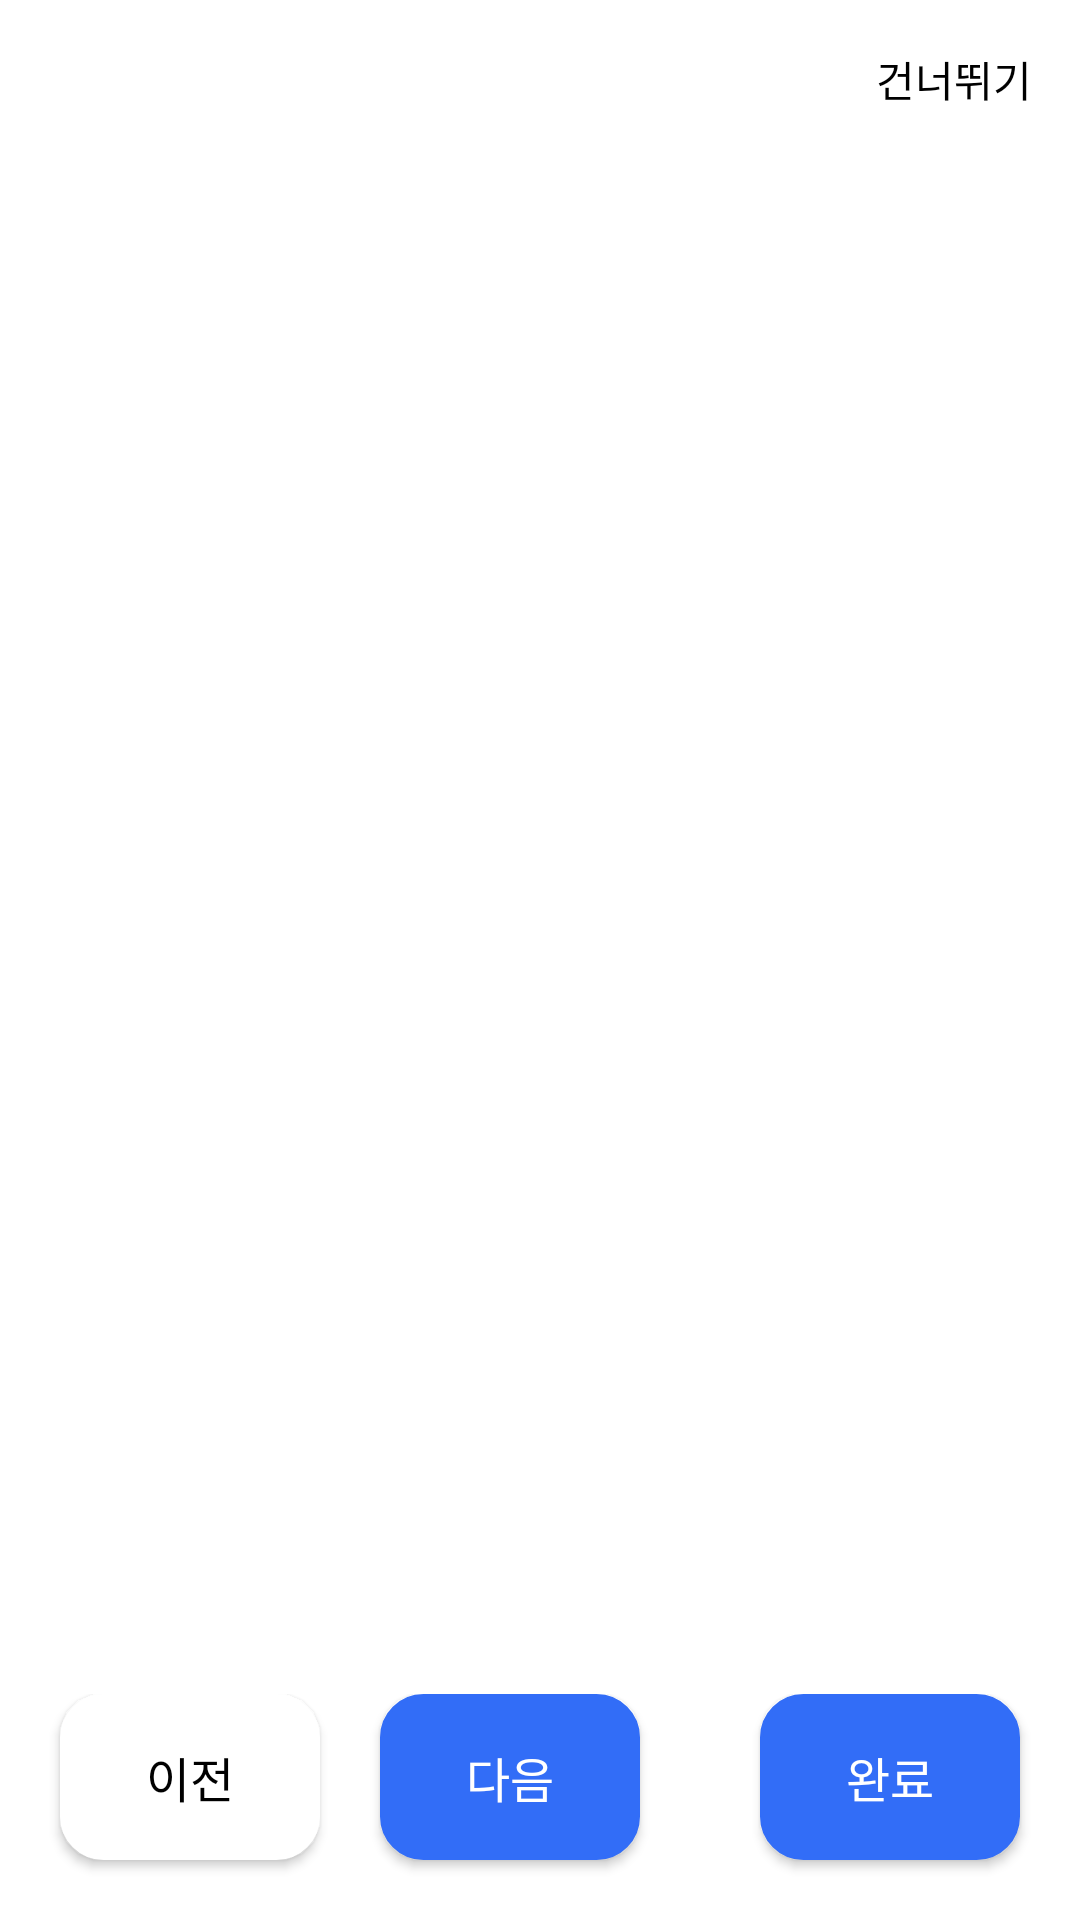

Write the Android layout XML for this screen, with the resource values it uses.
<!-- AndroidManifest.xml: application theme Theme.MOMO -->
<!-- res/layout/fragment_development.xml -->
<?xml version="1.0" encoding="utf-8"?>
<androidx.constraintlayout.widget.ConstraintLayout xmlns:android="http://schemas.android.com/apk/res/android"
    xmlns:app="http://schemas.android.com/apk/res-auto"
    xmlns:tools="http://schemas.android.com/tools"
    android:layout_width="match_parent"
    android:layout_height="match_parent"
    tools:context=".presentation.onboarding.developmentType.DevelopmentFragment">

    <TextView
        android:id="@+id/tv_skip"
        android:layout_width="wrap_content"
        android:layout_height="wrap_content"
        android:layout_marginTop="16dp"
        android:layout_marginEnd="16dp"
        android:text="@string/skip"
        app:layout_constraintEnd_toEndOf="parent"
        app:layout_constraintTop_toTopOf="parent" />


    <androidx.viewpager2.widget.ViewPager2
        android:id="@+id/viewPager"
        android:layout_width="match_parent"
        android:layout_height="0dp"
        android:layout_marginTop="60dp"
        android:layout_marginBottom="8dp"
        app:layout_constraintBottom_toTopOf="@+id/clBtn"
        app:layout_constraintTop_toBottomOf="@id/tv_skip" />

    <androidx.constraintlayout.widget.ConstraintLayout
        android:id="@+id/clBtn"
        android:layout_width="match_parent"
        android:layout_height="wrap_content"
        android:background="@color/white"
        app:layout_constraintBottom_toBottomOf="parent">

        <androidx.appcompat.widget.AppCompatButton
            android:id="@+id/btnPrevious"
            android:layout_width="0dp"
            android:layout_height="wrap_content"
            android:layout_marginStart="20dp"
            android:layout_marginBottom="20dp"
            android:background="@drawable/bg_btn_more_radius_blue"
            android:backgroundTint="@color/white"
            android:padding="16dp"
            android:text="@string/prev"
            android:textColor="@color/black"
            android:textSize="16sp"
            app:layout_constraintBottom_toBottomOf="parent"
            app:layout_constraintEnd_toStartOf="@+id/btnNext"
            app:layout_constraintHorizontal_bias="0.5"
            app:layout_constraintStart_toStartOf="parent" />

        <androidx.appcompat.widget.AppCompatButton
            android:id="@+id/btnNext"
            android:layout_width="0dp"
            android:layout_height="wrap_content"
            android:layout_marginStart="20dp"
            android:layout_marginEnd="20dp"
            android:layout_marginBottom="20dp"
            android:background="@drawable/bg_btn_more_radius_blue"
            android:backgroundTint="@color/blue"
            android:padding="16dp"
            android:text="@string/next"
            android:textColor="@color/white"
            android:textSize="16sp"
            app:layout_constraintBottom_toBottomOf="parent"
            app:layout_constraintEnd_toStartOf="@+id/btnConfirm"
            app:layout_constraintHorizontal_bias="0.5"
            app:layout_constraintStart_toEndOf="@+id/btnPrevious" />

        <androidx.appcompat.widget.AppCompatButton
            android:id="@+id/btnConfirm"
            android:layout_width="0dp"
            android:layout_height="wrap_content"
            android:layout_marginStart="20dp"
            android:layout_marginEnd="20dp"
            android:layout_marginBottom="20dp"
            android:background="@drawable/bg_btn_more_radius_blue"
            android:backgroundTint="@color/bg_btn_state_color"
            android:padding="16dp"
            android:text="@string/confirm"
            android:textColor="@color/white"
            android:textSize="16sp"
            app:layout_constraintBottom_toBottomOf="parent"
            app:layout_constraintEnd_toEndOf="parent"
            app:layout_constraintHorizontal_bias="0.5"
            app:layout_constraintStart_toEndOf="@+id/btnNext" />

    </androidx.constraintlayout.widget.ConstraintLayout>

</androidx.constraintlayout.widget.ConstraintLayout>
<!-- resources referenced by this layout -->
<resources>
  <color name="black">#FF000000</color>
  <color name="blue"> #326DF7</color>
  <color name="white">#FFFFFF</color>
  <!-- drawable bg_btn_more_radius_blue (drawable) -->
  <?xml version="1.0" encoding="utf-8"?>
  <shape xmlns:android="http://schemas.android.com/apk/res/android"
      android:shape="rectangle">
      <corners android:radius="14dp"/>
      <solid android:color="@color/blue"/>
      <stroke
          android:color="@color/darkGrey"
          android:width="1dp"/>
  </shape>
  <string name="confirm">완료</string>
  <string name="next">다음</string>
  <string name="prev">이전</string>
  <string name="skip">건너뛰기</string>
  <style name="Theme.MOMO" parent="Base.Theme.MOMO" />
  <color name="darkGrey">#E9E9E9</color>
  <style name="Base.Theme.MOMO" parent="Theme.Material3.DayNight.NoActionBar">
          <item name="android:statusBarColor">#FFFFFF</item>
          <item name="android:windowLightStatusBar">true</item>
          <item name="android:colorBackground">@color/white</item>
          <item name="itemBackground">@color/white</item>
          <item name="colorPrimary">@color/blue</item>
          <item name="colorOnPrimary">@color/white</item>
          <item name="colorPrimaryContainer">@color/blue</item>
          <item name="colorOnPrimaryContainer">@color/blue</item>
          <item name="android:datePickerDialogTheme">@style/CustomDatePicker</item>
          <item name="android:textColor">@color/black</item>
  
      </style>
  <style name="CustomDatePicker" parent="Theme.MaterialComponents.Light.Dialog">
          <item name="colorAccent">@color/blue</item>
          <item name="colorPrimary">@color/blue</item>
          <item name="colorSecondary">@color/black</item>
          <item name="colorOnPrimary">@color/black</item>
          <item name="colorOnSecondary">@color/white</item>
          <item name="android:gravity">center</item>
          <item name="android:layout_width">wrap_content</item>
          <item name="android:layout_height">wrap_content</item>
      </style>
</resources>
